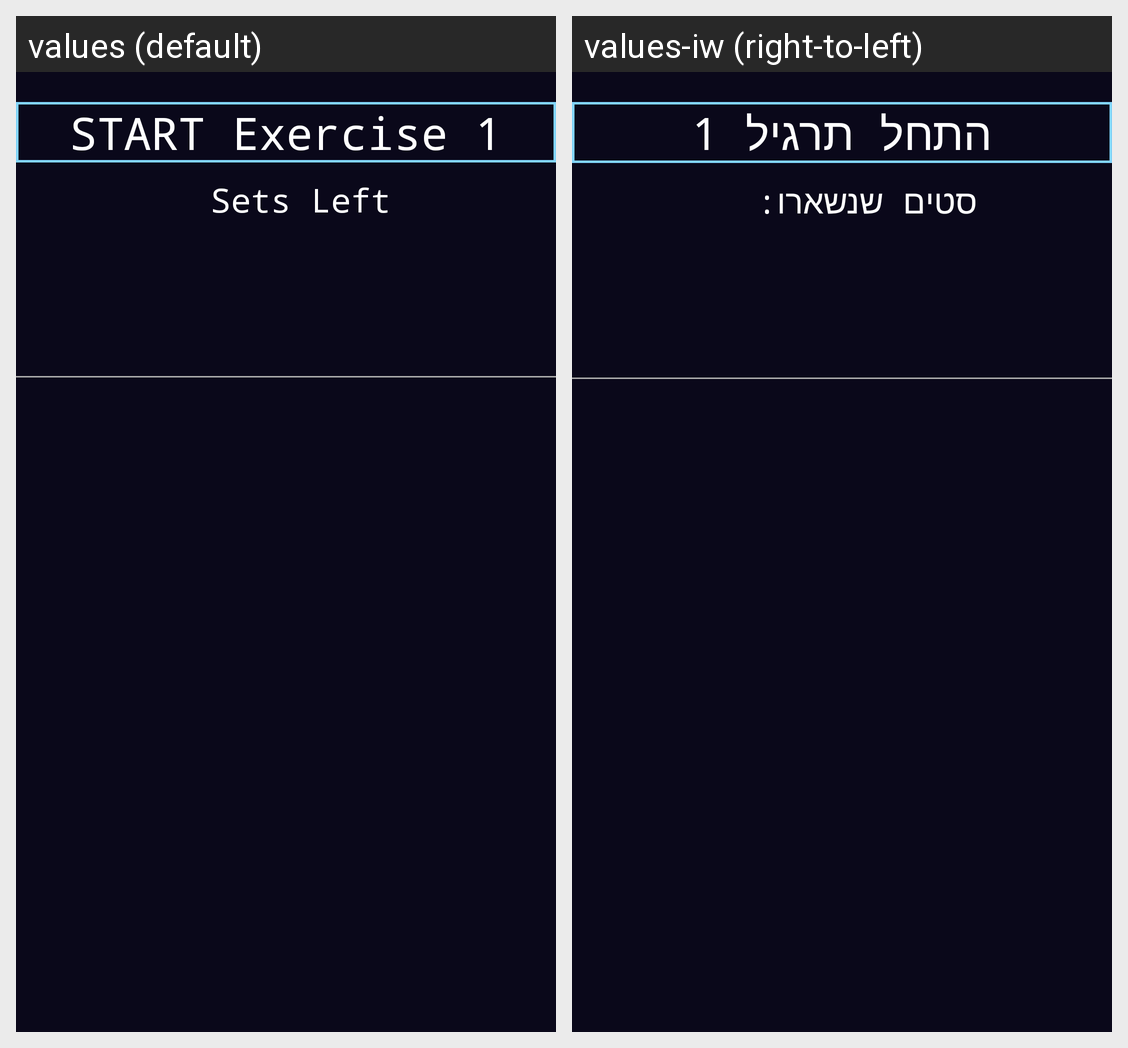

Translations of the strings shown on this Android screen, per locale in the grid:
Android screen res/layout/excute_exercise.xml rendered under 2 locales, left to right: values (default), values-iw (right-to-left). Device: Nexus 5 (rendered at 1080×1920; each locale shown at half size, 540×960, under a caption strip naming it); theme AppTheme.
Strings drawn on this screen, with the default value and each locale's value (text and hints the layout hard-codes, and strings that could not be matched under every locale, appear in the picture but are not listed):

start_ex_1
  values: START Exercise 1
  values-iw: התחל תרגיל 1

sets_left
  values: Sets Left
  values-iw: סטים שנשארו:
